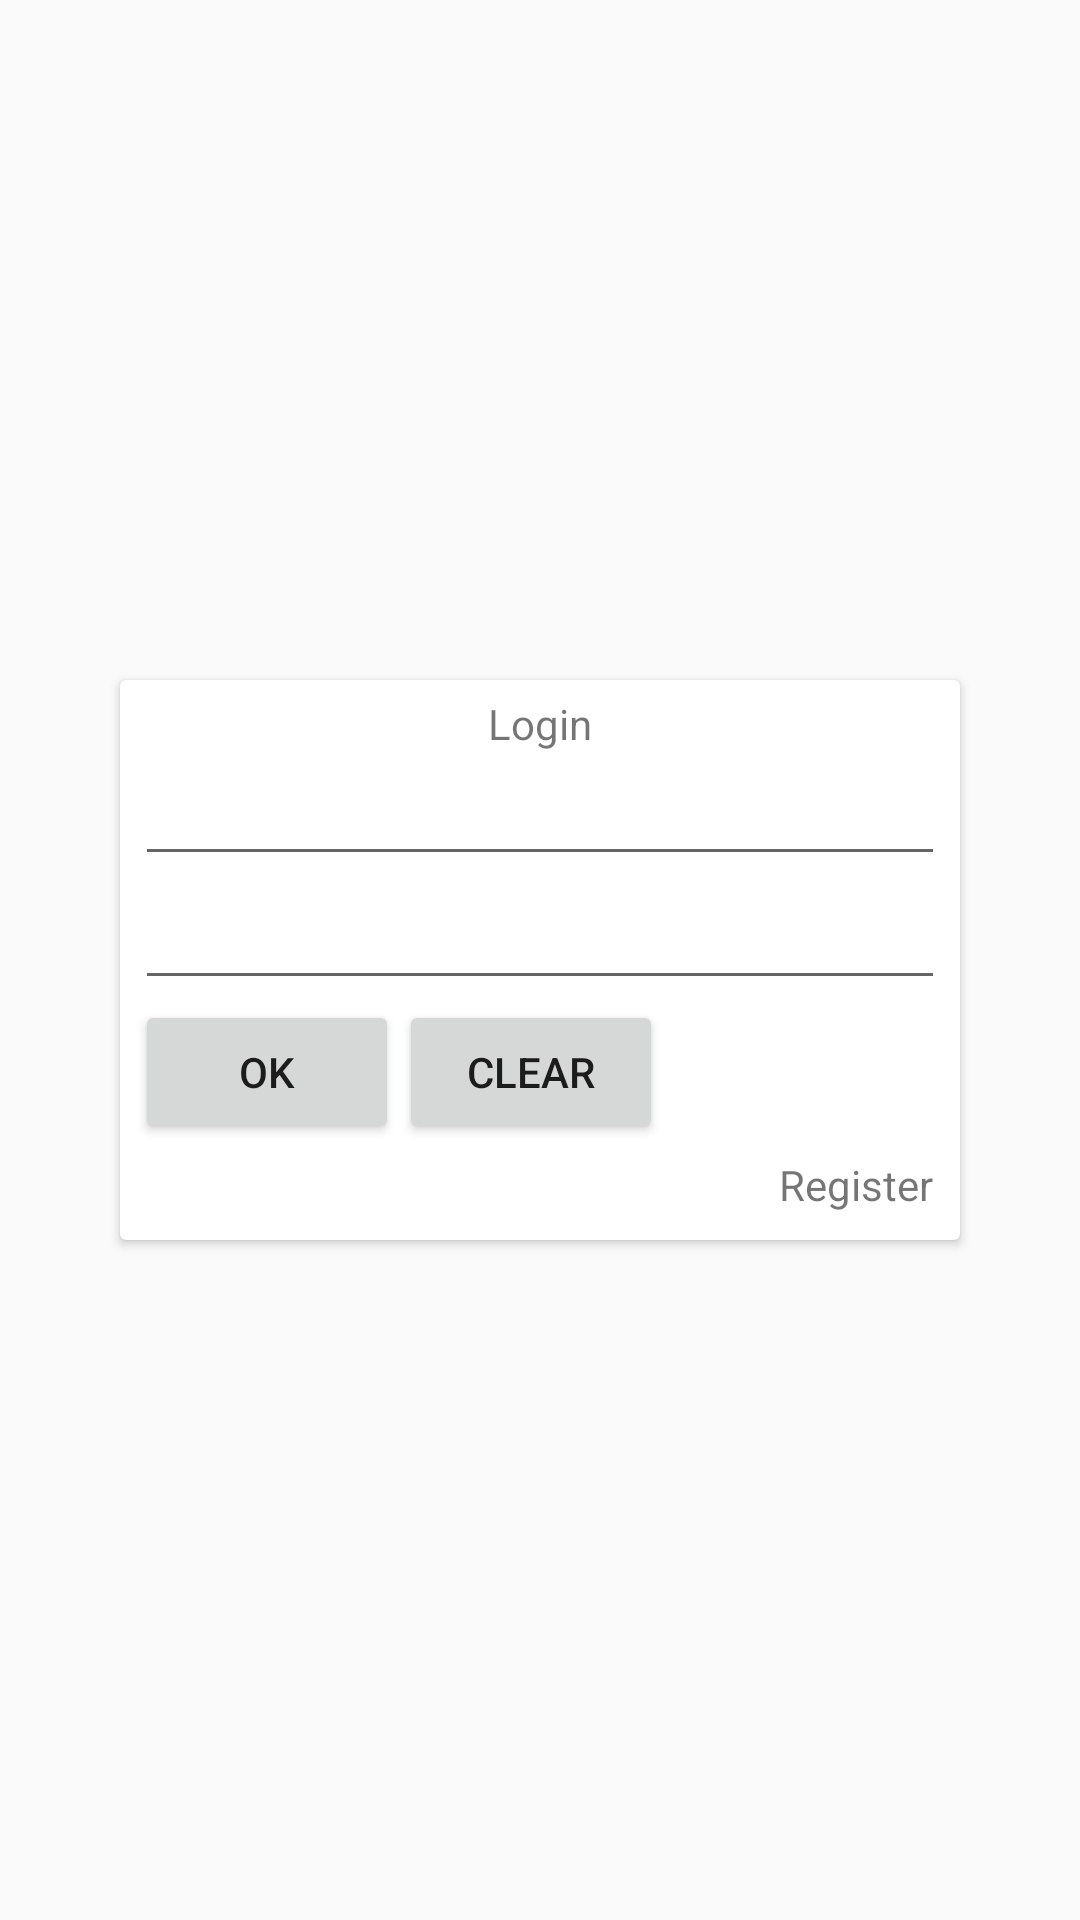

Layout XML and referenced resources for this Android screen:
<!-- AndroidManifest.xml: application theme AppTheme -->
<!-- res/layout/activity_main.xml -->
<?xml version="1.0" encoding="utf-8"?>
<LinearLayout xmlns:android="http://schemas.android.com/apk/res/android"
    xmlns:app="http://schemas.android.com/apk/res-auto"
    xmlns:tools="http://schemas.android.com/tools"
    android:layout_width="match_parent"
    android:layout_height="match_parent"
    android:orientation="vertical"
    android:gravity="center"
    tools:context=".MainActivity">

    <android.support.v7.widget.CardView
        android:layout_width="match_parent"
        android:layout_height="wrap_content"
        android:layout_margin="40dp"
        app:contentPadding="5dp">

        <LinearLayout
            android:layout_width="match_parent"
            android:layout_height="match_parent"
            android:orientation="vertical">

            <TextView
                android:layout_width="match_parent"
                android:layout_height="wrap_content"
                android:gravity="center"
                android:text="Login"
                app:layout_constraintBottom_toBottomOf="parent"
                app:layout_constraintLeft_toLeftOf="parent"
                app:layout_constraintRight_toRightOf="parent"
                app:layout_constraintTop_toTopOf="parent" />

            <EditText
                android:layout_width="match_parent"
                android:layout_height="wrap_content" />

            <EditText
                android:layout_width="match_parent"
                android:layout_height="wrap_content" />

            <LinearLayout
                android:layout_width="match_parent"
                android:layout_height="wrap_content"
                android:orientation="horizontal">

                <Button
                    android:layout_width="wrap_content"
                    android:layout_height="wrap_content"
                    android:text="OK" />

                <Button
                    android:layout_width="wrap_content"
                    android:layout_height="wrap_content"
                    android:text="Clear" />
            </LinearLayout>

            <TextView
                android:layout_width="wrap_content"
                android:layout_height="wrap_content"
                android:layout_gravity="right"
                android:layout_margin="4dp"
                android:text="Register" />
        </LinearLayout>
    </android.support.v7.widget.CardView>
</LinearLayout>
<!-- resources referenced by this layout -->
<resources>
  <style name="AppTheme" parent="Theme.AppCompat.Light.NoActionBar">
          
          <item name="colorPrimary">@color/colorPrimary</item>
          <item name="colorPrimaryDark">@color/colorPrimaryDark</item>
          <item name="colorAccent">@color/colorAccent</item>
      </style>
  <color name="colorPrimary">#3F51B5</color>
  <color name="colorPrimaryDark">#303F9F</color>
  <color name="colorAccent">#FF4081</color>
</resources>
